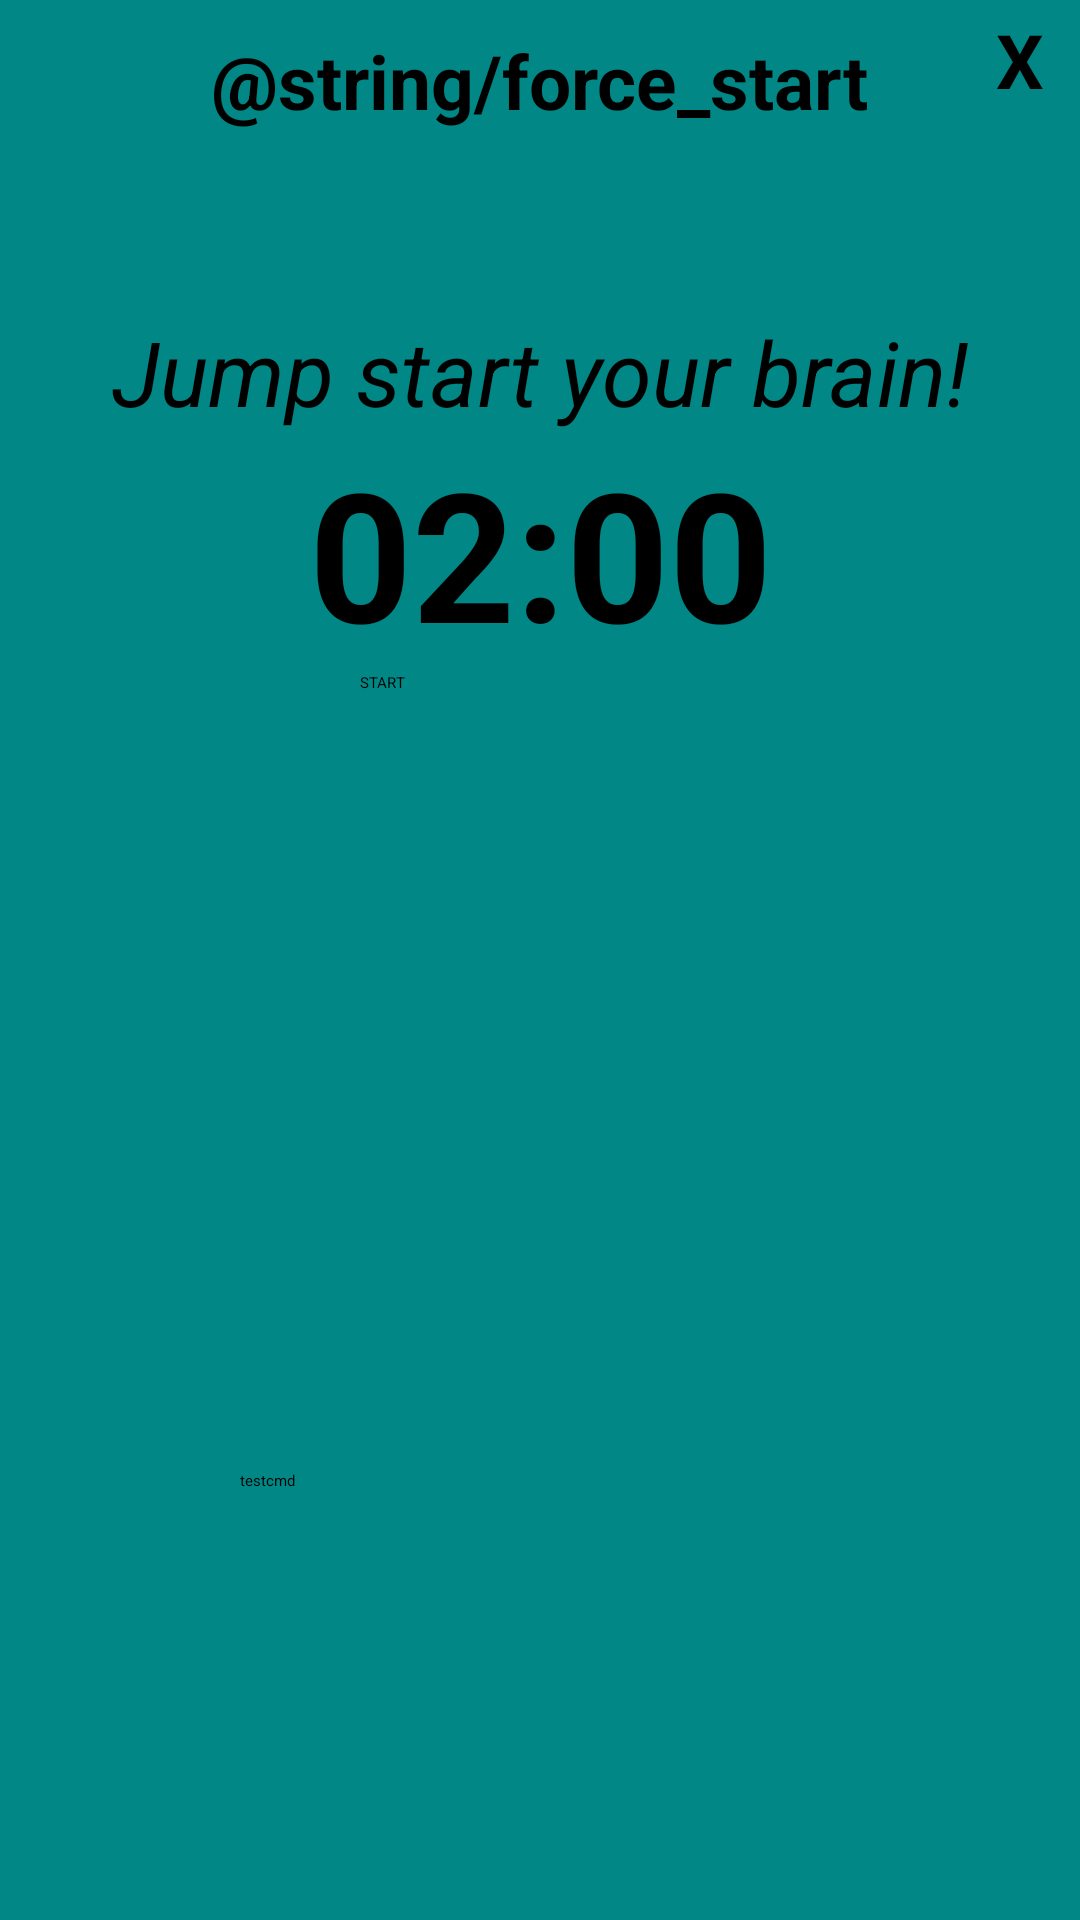

The Android layout XML behind this screen, and the referenced resources:
<!-- AndroidManifest.xml: application theme Theme.JasiriHeart -->
<!-- res/layout/frag_study_force_start.xml -->
<?xml version="1.0" encoding="utf-8"?>
<androidx.constraintlayout.widget.ConstraintLayout xmlns:android="http://schemas.android.com/apk/res/android"
    xmlns:app="http://schemas.android.com/apk/res-auto"
    android:layout_width="match_parent"
    android:layout_height="match_parent"
    android:background="@color/teal_700">

    <TextView
        android:id="@+id/force_start_title"
        android:layout_width="wrap_content"
        android:layout_height="wrap_content"
        android:text="@string/force_start"
        android:textSize="25sp"
        android:textStyle="bold"
        android:textColor="@color/black"
        android:layout_marginTop="10dp"
        app:layout_constraintTop_toTopOf="parent"
        app:layout_constraintStart_toStartOf="parent"
        app:layout_constraintEnd_toEndOf="parent"/>

    <TextView
        android:id="@+id/jump_start_your_brain_title"
        android:layout_width="wrap_content"
        android:layout_height="wrap_content"
        android:text="@string/jump_start_your_brain"
        android:textSize="30sp"
        android:textStyle="italic"
        android:textColor="@color/black"
        android:gravity="center"
        app:layout_constraintStart_toStartOf="parent"
        app:layout_constraintEnd_toEndOf="parent"
        android:layout_marginTop="60dp"
        app:layout_constraintTop_toBottomOf="@id/force_start_title"/>

    <TextView
        android:id="@+id/force_start_timer"
        android:layout_width="wrap_content"
        android:layout_height="wrap_content"
        android:text="@string/min_2"
        android:textSize="60sp"
        android:textColor="@color/black"
        android:textStyle="bold"
        app:layout_constraintStart_toStartOf="parent"
        app:layout_constraintEnd_toEndOf="parent"
        app:layout_constraintTop_toBottomOf="@id/jump_start_your_brain_title"/>

    <Button
        android:id="@+id/timer_start_button"
        android:layout_width="120dp"
        android:layout_height="65dp"
        android:backgroundTint="@color/silver"
        android:text="@string/start"
        android:textColor="@color/black"
        app:layout_constraintStart_toStartOf="parent"
        app:layout_constraintEnd_toEndOf="parent"
        app:layout_constraintTop_toBottomOf="@id/force_start_timer"/>

    <TextView
        android:id="@+id/force_start_exit_btn"
        android:layout_width="40dp"
        android:layout_height="40dp"
        android:text="@string/exit_x"
        android:textStyle="bold"
        android:textSize="25sp"
        android:textColor="@color/black"
        android:gravity="center"
        app:layout_constraintTop_toTopOf="parent"
        app:layout_constraintEnd_toEndOf="parent"/>

    <Button
        android:id="@+id/force_star_tester"
        android:layout_width="200dp"
        android:layout_height="150dp"
        android:backgroundTint="@color/silver"
        android:text="testcmd"
        android:textColor="@color/black"
        app:layout_constraintStart_toStartOf="parent"
        app:layout_constraintEnd_toEndOf="parent"
        app:layout_constraintBottom_toBottomOf="parent"/>
</androidx.constraintlayout.widget.ConstraintLayout>
<!-- resources referenced by this layout -->
<resources>
  <color name="black">#FF000000</color>
  <color name="silver">#FFC0C0C0</color>
  <color name="teal_700">#FF018786</color>
  <string name="exit_x">X</string>
  <string name="jump_start_your_brain">Jump start your brain!</string>
  <string name="min_2">02:00</string>
  <string name="start">START</string>
  <style name="Theme.JasiriHeart" parent="Theme.MaterialComponents.DayNight.DarkActionBar">
          
          <item name="colorPrimary">@color/purple_200</item>
          <item name="colorPrimaryVariant">@color/purple_700</item>
          <item name="colorOnPrimary">@color/black</item>
          
          <item name="colorSecondary">@color/teal_200</item>
          <item name="colorSecondaryVariant">@color/teal_200</item>
          <item name="colorOnSecondary">@color/black</item>
          
          <item name="android:statusBarColor" tools:targetApi="l">?attr/colorPrimaryVariant</item>
          
      </style>
  <color name="purple_200">#FFBB86FC</color>
  <color name="purple_700">#FF3700B3</color>
  <color name="teal_200">#FF03DAC5</color>
</resources>
